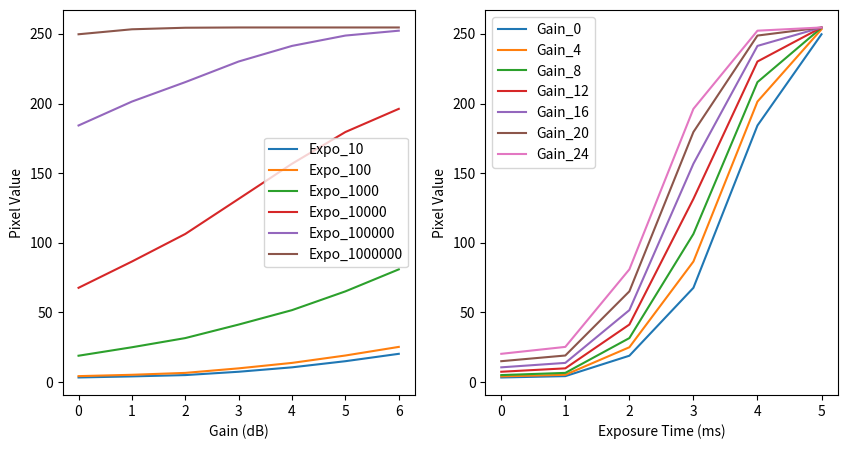

This figure's Python source:
# result+Expo_1000000.txt

# Gain_0.bmp 249.78714718126048
# Gain_4.bmp 253.36180267129842
# Gain_8.bmp 254.47718678290488
# Gain_12.bmp 254.66334520641755
# Gain_20.bmp 254.66666666666666
# Gain_24.bmp 254.66666666666666
# Gain_16.bmp 254.66666666666666

# result+Expo_100000.txt

# Gain_0.bmp 184.27959777049568
# Gain_4.bmp 201.44926227846787
# Gain_8.bmp 215.42331527629597
# Gain_12.bmp 230.2273939069671
# Gain_16.bmp 241.43236430231673
# Gain_20.bmp 248.85570928116903
# Gain_24.bmp 252.35334081652525

# result+Expo_1000.txt

# Gain_0.bmp 18.923448177043642
# Gain_4.bmp 24.99734396962692
# Gain_8.bmp 31.59241199575776
# Gain_12.bmp 41.305327262633575
# Gain_16.bmp 51.66912232055157
# Gain_20.bmp 65.14739996126099
# Gain_24.bmp 80.93947452539416

# result+Expo_10000.txt

# Gain_0.bmp 67.69676342687852
# Gain_4.bmp 86.57251075378076
# Gain_8.bmp 106.37267433614456
# Gain_12.bmp 131.55570274528358
# Gain_16.bmp 156.81161778776948
# Gain_20.bmp 179.58848272462276
# Gain_24.bmp 196.22343447020694

# result+Expo_100.txt

# Gain_0.bmp 4.259268851398838
# Gain_4.bmp 5.226738995368254
# Gain_8.bmp 6.592922099125302
# Gain_12.bmp 9.855741762138225
# Gain_16.bmp 13.770572625594845
# Gain_20.bmp 19.07735035203814
# Gain_24.bmp 25.25906556419245

# result+Expo_10.txt

# Gain_0.bmp 3.3011939766126437
# Gain_4.bmp 4.074258706222798
# Gain_8.bmp 5.01439555231672
# Gain_12.bmp 7.4103375083617
# Gain_16.bmp 10.583851044259852
# Gain_20.bmp 14.991095980668597
# Gain_24.bmp 20.288636741308068
import matplotlib.pyplot as plt

# Define the data
gain_data = {
  'Expo_10': [3.3011939766126437, 4.074258706222798, 5.01439555231672, 7.4103375083617, 10.583851044259852, 14.991095980668597, 20.288636741308068],
  'Expo_100': [4.259268851398838, 5.226738995368254, 6.592922099125302, 9.855741762138225, 13.770572625594845, 19.07735035203814, 25.25906556419245],
  'Expo_1000': [18.923448177043642, 24.99734396962692, 31.59241199575776, 41.305327262633575, 51.66912232055157, 65.14739996126099, 80.93947452539416],
  'Expo_10000': [67.69676342687852, 86.57251075378076, 106.37267433614456, 131.55570274528358, 156.81161778776948, 179.58848272462276, 196.22343447020694],
  'Expo_100000': [184.27959777049568, 201.44926227846787, 215.42331527629597, 230.2273939069671, 241.43236430231673, 248.85570928116903, 252.35334081652525],
  'Expo_1000000': [249.78714718126048, 253.36180267129842, 254.47718678290488, 254.66334520641755, 254.66666666666666, 254.66666666666666, 254.66666666666666]
}

exposure_data = {
  'Gain_0': [3.3011939766126437, 4.259268851398838, 18.923448177043642, 67.69676342687852, 184.27959777049568, 249.78714718126048],
  'Gain_4': [4.074258706222798, 5.226738995368254, 24.99734396962692, 86.57251075378076, 201.44926227846787, 253.36180267129842],
  'Gain_8': [5.01439555231672, 6.592922099125302, 31.59241199575776, 106.37267433614456, 215.42331527629597, 254.47718678290488],
  'Gain_12': [7.4103375083617, 9.855741762138225, 41.305327262633575, 131.55570274528358, 230.2273939069671, 254.66334520641755],
  'Gain_16': [10.583851044259852, 13.770572625594845, 51.66912232055157, 156.81161778776948, 241.43236430231673, 254.66666666666666],
  'Gain_20': [14.991095980668597, 19.07735035203814, 65.14739996126099, 179.58848272462276, 248.85570928116903, 254.66666666666666],
  'Gain_24': [20.288636741308068, 25.25906556419245, 80.93947452539416, 196.22343447020694, 252.35334081652525, 254.66666666666666]
}

# Create the figure and axes
fig, (ax1, ax2) = plt.subplots(1, 2, figsize=(10, 5))

# Plot the gain data
for key, value in gain_data.items():
  ax1.plot(value, label=key)

# Add labels and legend to the gain plot
ax1.set_xlabel('Gain (dB)')
ax1.set_ylabel('Pixel Value')
ax1.legend()

# Plot the exposure data
for key, value in exposure_data.items():
  ax2.plot(value, label=key)

# Add labels and legend to the exposure plot
ax2.set_xlabel('Exposure Time (ms)')
ax2.set_ylabel('Pixel Value')
ax2.legend()

# Show the plot
plt.show()
